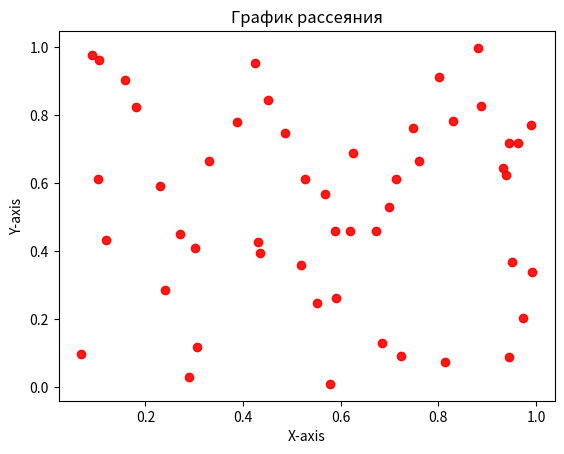

Write Python code to recreate this figure.
import numpy as np                # Импортируем библиотеку NumPy для генерации случайных чисел
import matplotlib.pyplot as plt    # Импортируем библиотеку Matplotlib для построения графиков

# Генерируем массивы случайных чисел для координат X и Y
x = np.random.rand(50)          # 50 случайных чисел от 0 до 1 для оси X
y = np.random.rand(50)          # 50 случайных чисел от 0 до 1 для оси Y

# Создаем график рассеяния
plt.scatter(x, y, color='red', alpha=0.9)   # Строим точки с прозрачностью 0.5 и синим цветом

# Устанавливаем заголовок и подписи по осям
plt.title('График рассеяния')    # Заголовок графика
plt.xlabel('X-axis')            # Подпись для оси X
plt.ylabel('Y-axis')            # Подпись для оси Y

plt.show()                          # Отображаем график